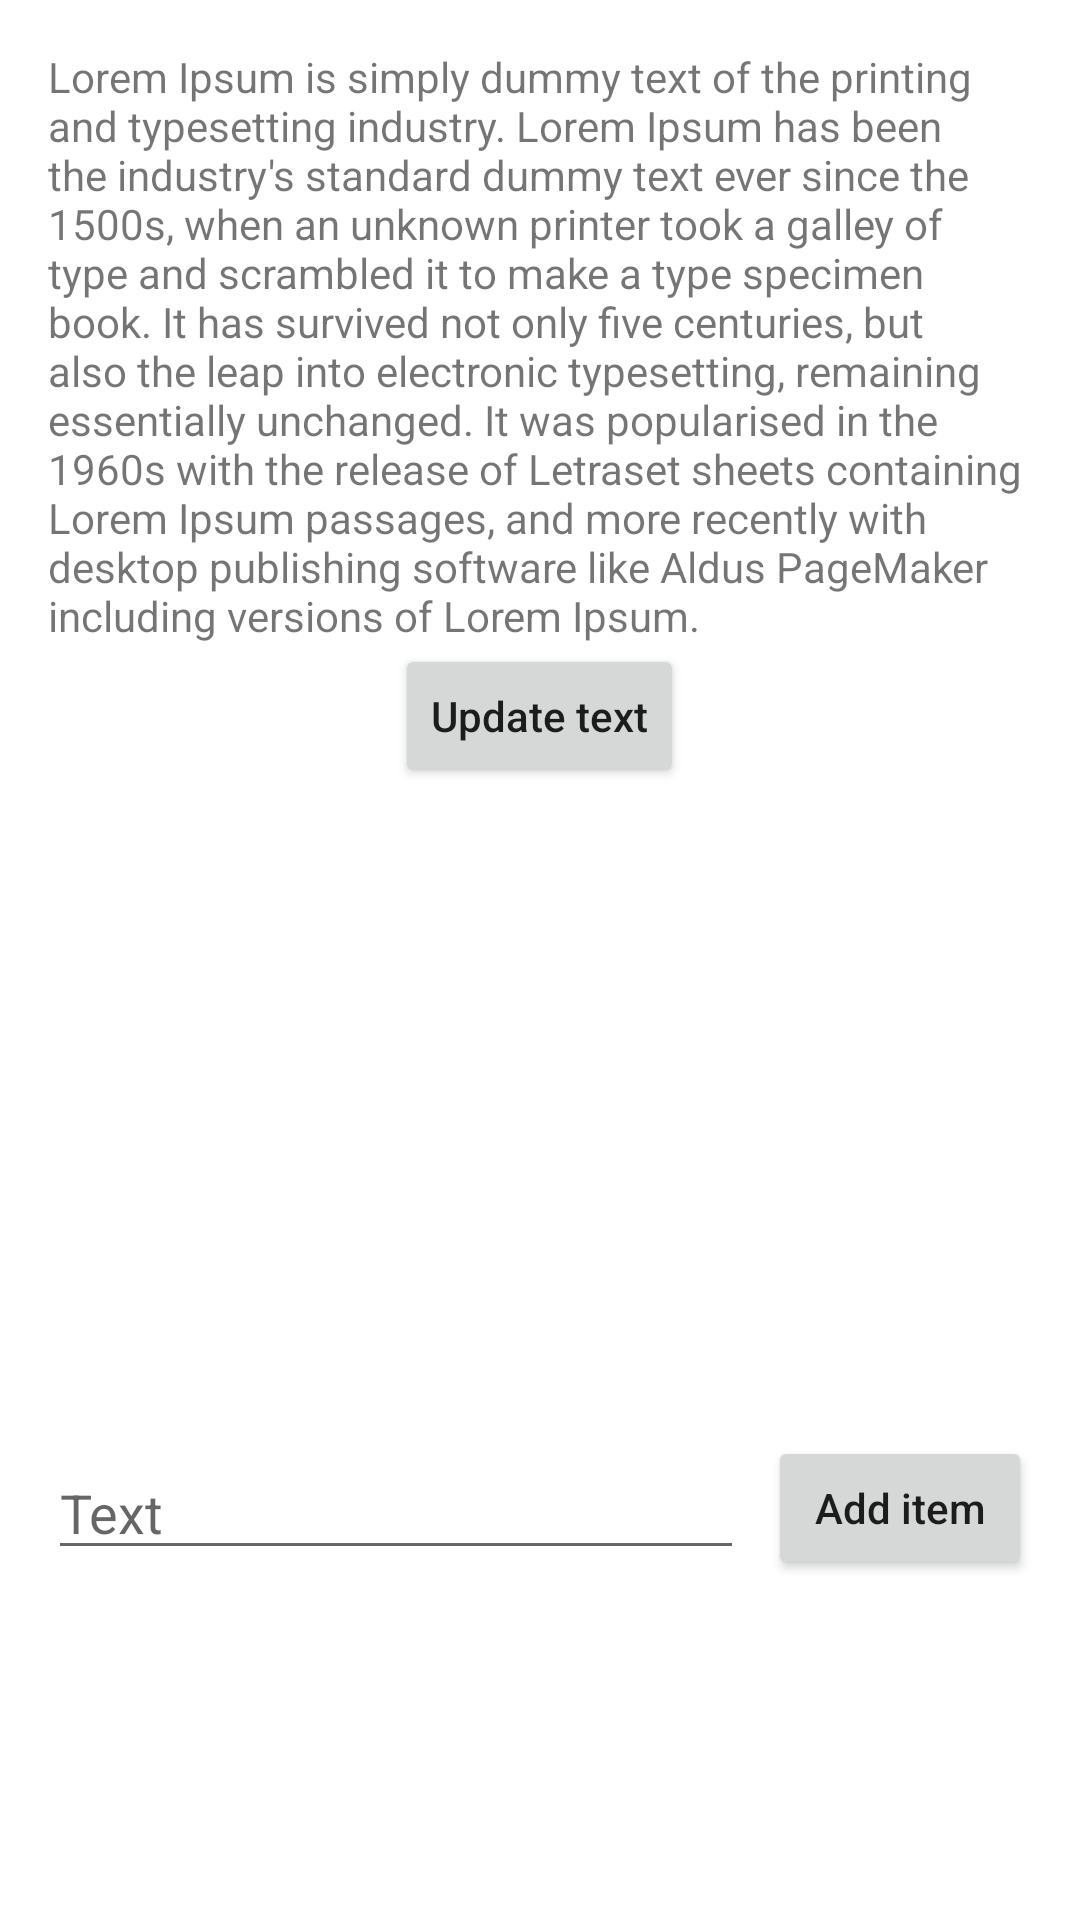

Reconstruct the res/layout file that produces this screen, plus the resources it refers to.
<!-- AndroidManifest.xml: application theme Theme.TextViewSeeMoreTemp -->
<!-- res/layout/activity_new.xml -->
<?xml version="1.0" encoding="utf-8"?>
<ScrollView
    xmlns:android="http://schemas.android.com/apk/res/android"
    xmlns:app="http://schemas.android.com/apk/res-auto"
    xmlns:tools="http://schemas.android.com/tools"
    android:layout_width="match_parent"
    android:layout_height="wrap_content">

    <LinearLayout
        android:layout_width="match_parent"
        android:layout_height="wrap_content"
        tools:context=".NewActivity"
        android:orientation="vertical"
        android:gravity="center|top"
        android:padding="16dp">

        <TextView
            android:id="@+id/text_view"
            android:layout_width="match_parent"
            android:layout_height="wrap_content"
            android:text="@string/long_text"/>

        <Button
            android:id="@+id/updateTextBtn"
            android:layout_width="wrap_content"
            android:layout_height="wrap_content"
            android:textAllCaps="false"
            android:text="Update text"/>

        <androidx.recyclerview.widget.RecyclerView
            android:id="@+id/recycler_view"
            android:layout_width="match_parent"
            android:layout_height="200dp"
            android:layout_marginTop="16dp"
            app:layoutManager="androidx.recyclerview.widget.LinearLayoutManager"/>

        <androidx.constraintlayout.widget.ConstraintLayout
            android:layout_width="match_parent"
            android:layout_height="wrap_content">

            <EditText
                android:id="@+id/add_item_text_view"
                android:layout_width="0dp"
                android:layout_height="wrap_content"
                app:layout_constraintTop_toTopOf="parent"
                app:layout_constraintBottom_toBottomOf="parent"
                app:layout_constraintStart_toStartOf="parent"
                app:layout_constraintEnd_toStartOf="@+id/add_item_btn"
                android:layout_marginEnd="8dp"
                android:hint="Text"/>

            <Button
                android:id="@+id/add_item_btn"
                android:layout_width="wrap_content"
                android:layout_height="wrap_content"
                app:layout_constraintTop_toTopOf="parent"
                app:layout_constraintBottom_toBottomOf="parent"
                app:layout_constraintEnd_toEndOf="parent"
                android:textAllCaps="false"
                android:text="Add item"/>

        </androidx.constraintlayout.widget.ConstraintLayout>

    </LinearLayout>

</ScrollView>
<!-- resources referenced by this layout -->
<resources>
  <string name="long_text">Lorem Ipsum is simply dummy text of the printing and typesetting industry. Lorem Ipsum has been the industry\'s standard dummy text ever since the 1500s, when an unknown printer took a galley of type and scrambled it to make a type specimen book. It has survived not only five centuries, but also the leap into electronic typesetting, remaining essentially unchanged. It was popularised in the 1960s with the release of Letraset sheets containing Lorem Ipsum passages, and more recently with desktop publishing software like Aldus PageMaker including versions of Lorem Ipsum.</string>
  <style name="Theme.TextViewSeeMoreTemp" parent="Theme.MaterialComponents.DayNight.DarkActionBar">
          
          <item name="colorPrimary">@color/purple_500</item>
          <item name="colorPrimaryVariant">@color/purple_700</item>
          <item name="colorOnPrimary">@color/white</item>
          
          <item name="colorSecondary">@color/teal_200</item>
          <item name="colorSecondaryVariant">@color/teal_700</item>
          <item name="colorOnSecondary">@color/black</item>
          
          <item name="android:statusBarColor">?attr/colorPrimaryVariant</item>
          
      </style>
  <color name="purple_500">#FF6200EE</color>
  <color name="purple_700">#FF3700B3</color>
  <color name="white">#FFFFFFFF</color>
  <color name="teal_200">#FF03DAC5</color>
  <color name="teal_700">#FF018786</color>
  <color name="black">#FF000000</color>
</resources>
